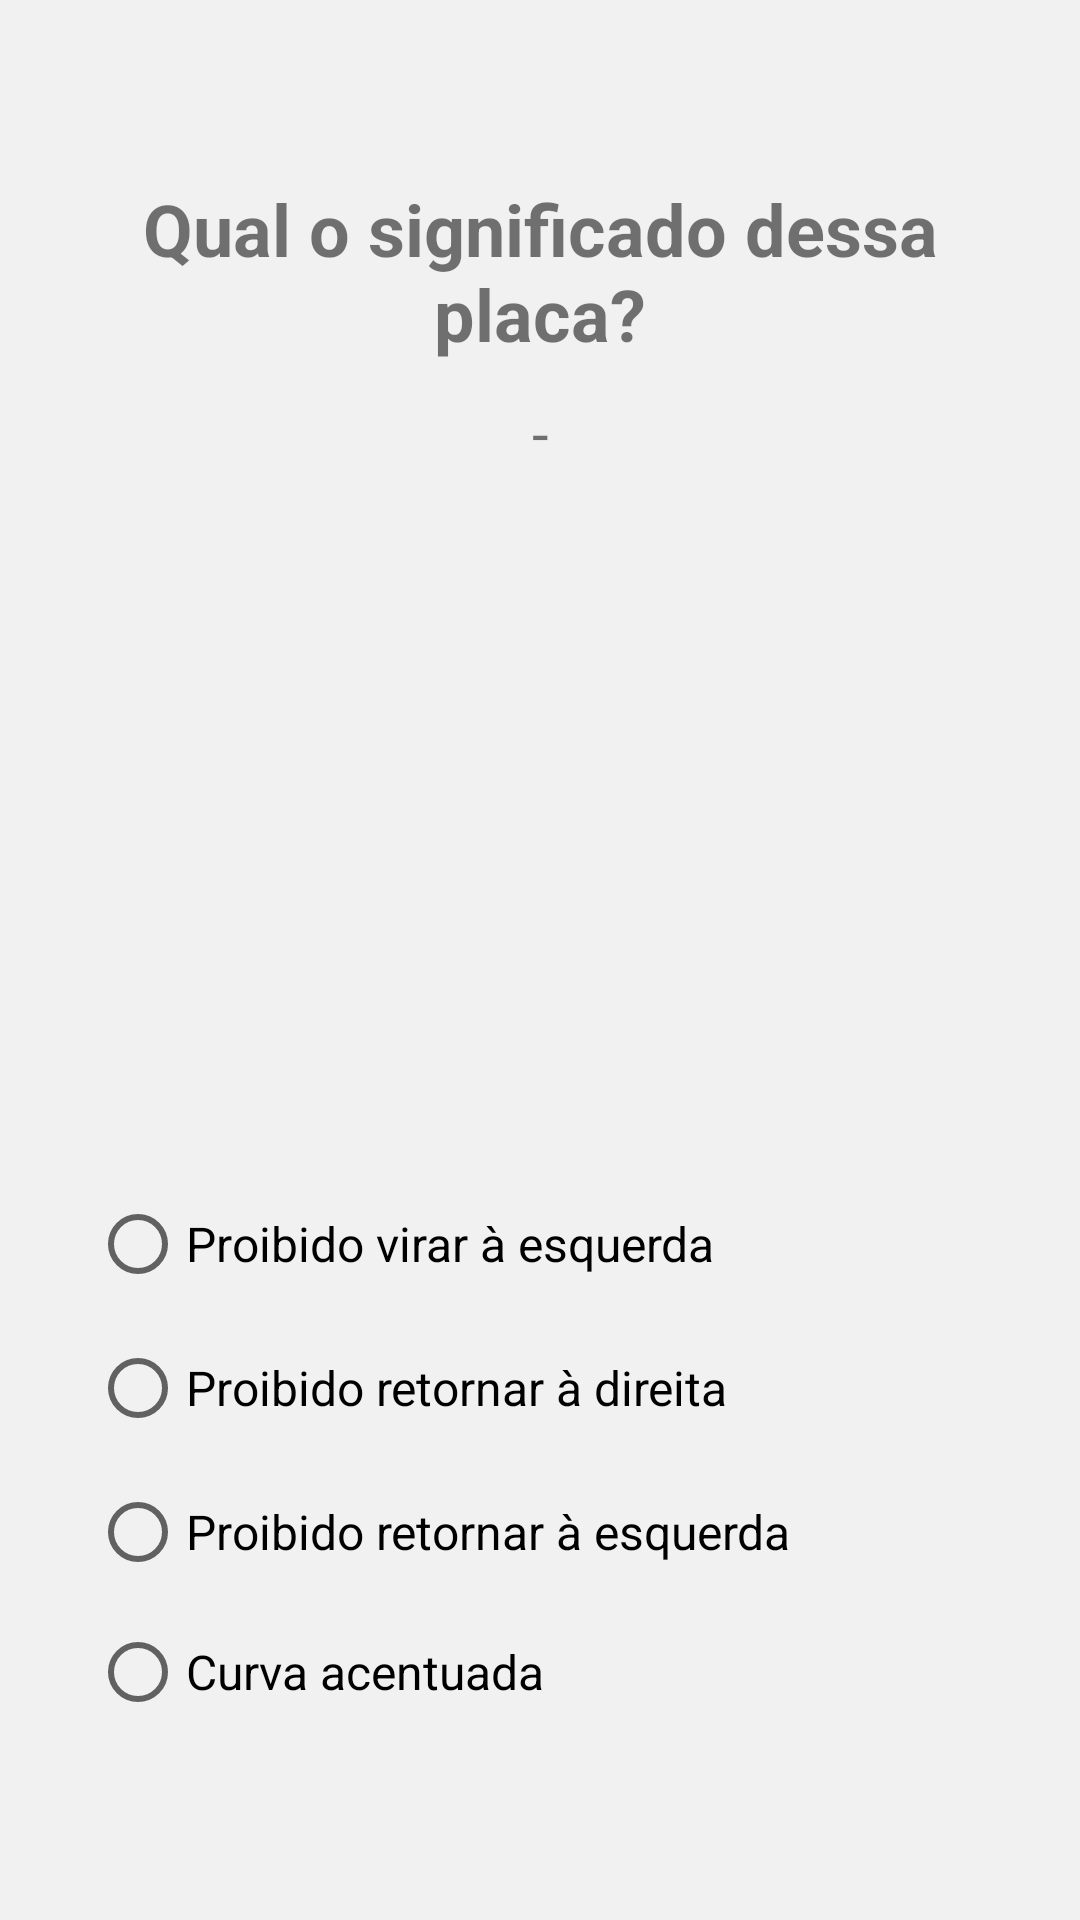

The Android layout XML behind this screen, and the referenced resources:
<!-- AndroidManifest.xml: application theme Theme.QuizPlacas -->
<!-- res/layout/activity_pergunta03.xml -->
<?xml version="1.0" encoding="utf-8"?>
<androidx.constraintlayout.widget.ConstraintLayout xmlns:android="http://schemas.android.com/apk/res/android"
    xmlns:app="http://schemas.android.com/apk/res-auto"
    xmlns:tools="http://schemas.android.com/tools"
    android:layout_width="match_parent"
    android:layout_height="match_parent"
    tools:context=".Pergunta03">

    <LinearLayout
        android:layout_width="match_parent"
        android:layout_height="match_parent"
        android:background="#F1F1F1"
        android:orientation="vertical"
        android:paddingLeft="30dp"
        android:paddingTop="60dp"
        android:paddingRight="30dp"
        android:paddingBottom="60dp"
        app:layout_constraintBottom_toBottomOf="parent"
        app:layout_constraintEnd_toEndOf="parent"
        app:layout_constraintStart_toStartOf="parent"
        app:layout_constraintTop_toTopOf="parent">

        <TextView
            android:id="@+id/textView"
            android:layout_width="match_parent"
            android:layout_height="wrap_content"
            android:text="@string/textPerguntaSignificado"
            android:textAlignment="center"
            android:textSize="24sp"
            android:textStyle="bold" />

        <Space
            android:layout_width="match_parent"
            android:layout_height="10dp" />

        <TextView
            android:id="@+id/textNumeroPergunta"
            android:layout_width="match_parent"
            android:layout_height="wrap_content"
            android:text="-"
            android:textAlignment="center"
            android:textSize="20sp" />

        <Space
            android:layout_width="match_parent"
            android:layout_height="14dp" />

        <ImageView
            android:id="@+id/imgPlaca"
            android:layout_width="match_parent"
            android:layout_height="200dp"
            app:srcCompat="@drawable/proibido_retorno_esq" />

        <RadioGroup
            android:id="@+id/rgpAlternativas"
            android:layout_width="match_parent"
            android:layout_height="wrap_content">

            <Space
                android:layout_width="match_parent"
                android:layout_height="19dp" />

            <RadioButton
                android:id="@+id/rbtAlternativa1"
                android:layout_width="match_parent"
                android:layout_height="wrap_content"
                android:text="@string/rbtPlaca9"
                android:textSize="16sp" />

            <RadioButton
                android:id="@+id/rbtAlternativa2"
                android:layout_width="match_parent"
                android:layout_height="wrap_content"
                android:text="@string/rbtPlaca10"
                android:textSize="16sp" />

            <RadioButton
                android:id="@+id/rbtAlternativa3"
                android:layout_width="match_parent"
                android:layout_height="wrap_content"
                android:text="@string/rbtPlaca11"
                android:textSize="16sp" />

            <RadioButton
                android:id="@+id/rbtAlternativa4"
                android:layout_width="match_parent"
                android:layout_height="wrap_content"
                android:text="@string/rbtPlaca12"
                android:textSize="16sp" />

            <Space
                android:layout_width="match_parent"
                android:layout_height="11dp" />
        </RadioGroup>

        <Button
            android:id="@+id/btnResponder"
            android:layout_width="match_parent"
            android:layout_height="58dp"
            android:onClick="responder"
            android:text="@string/buttonResponder"
            android:textSize="20sp" />

    </LinearLayout>
</androidx.constraintlayout.widget.ConstraintLayout>
<!-- resources referenced by this layout -->
<resources>
  <string name="buttonResponder">Responder</string>
  <string name="rbtPlaca10">Proibido retornar à direita</string>
  <string name="rbtPlaca11">Proibido retornar à esquerda</string>
  <string name="rbtPlaca12">Curva acentuada</string>
  <string name="rbtPlaca9">Proibido virar à esquerda</string>
  <string name="textPerguntaSignificado">Qual o significado dessa placa?</string>
  <style name="Theme.QuizPlacas" parent="Theme.MaterialComponents.DayNight.DarkActionBar">
          
          <item name="colorPrimary">@color/purple_500</item>
          <item name="colorPrimaryVariant">@color/purple_700</item>
          <item name="colorOnPrimary">@color/white</item>
          
          <item name="colorSecondary">@color/teal_200</item>
          <item name="colorSecondaryVariant">@color/teal_700</item>
          <item name="colorOnSecondary">@color/black</item>
          
          <item name="android:statusBarColor">?attr/colorPrimaryVariant</item>
          
      </style>
  <color name="purple_500">#629764</color>
  <color name="purple_700">#4CAF50</color>
  <color name="white">#FFFFFFFF</color>
  <color name="teal_200">#4CAF50</color>
  <color name="teal_700">#4CAF50</color>
  <color name="black">#FF000000</color>
</resources>
